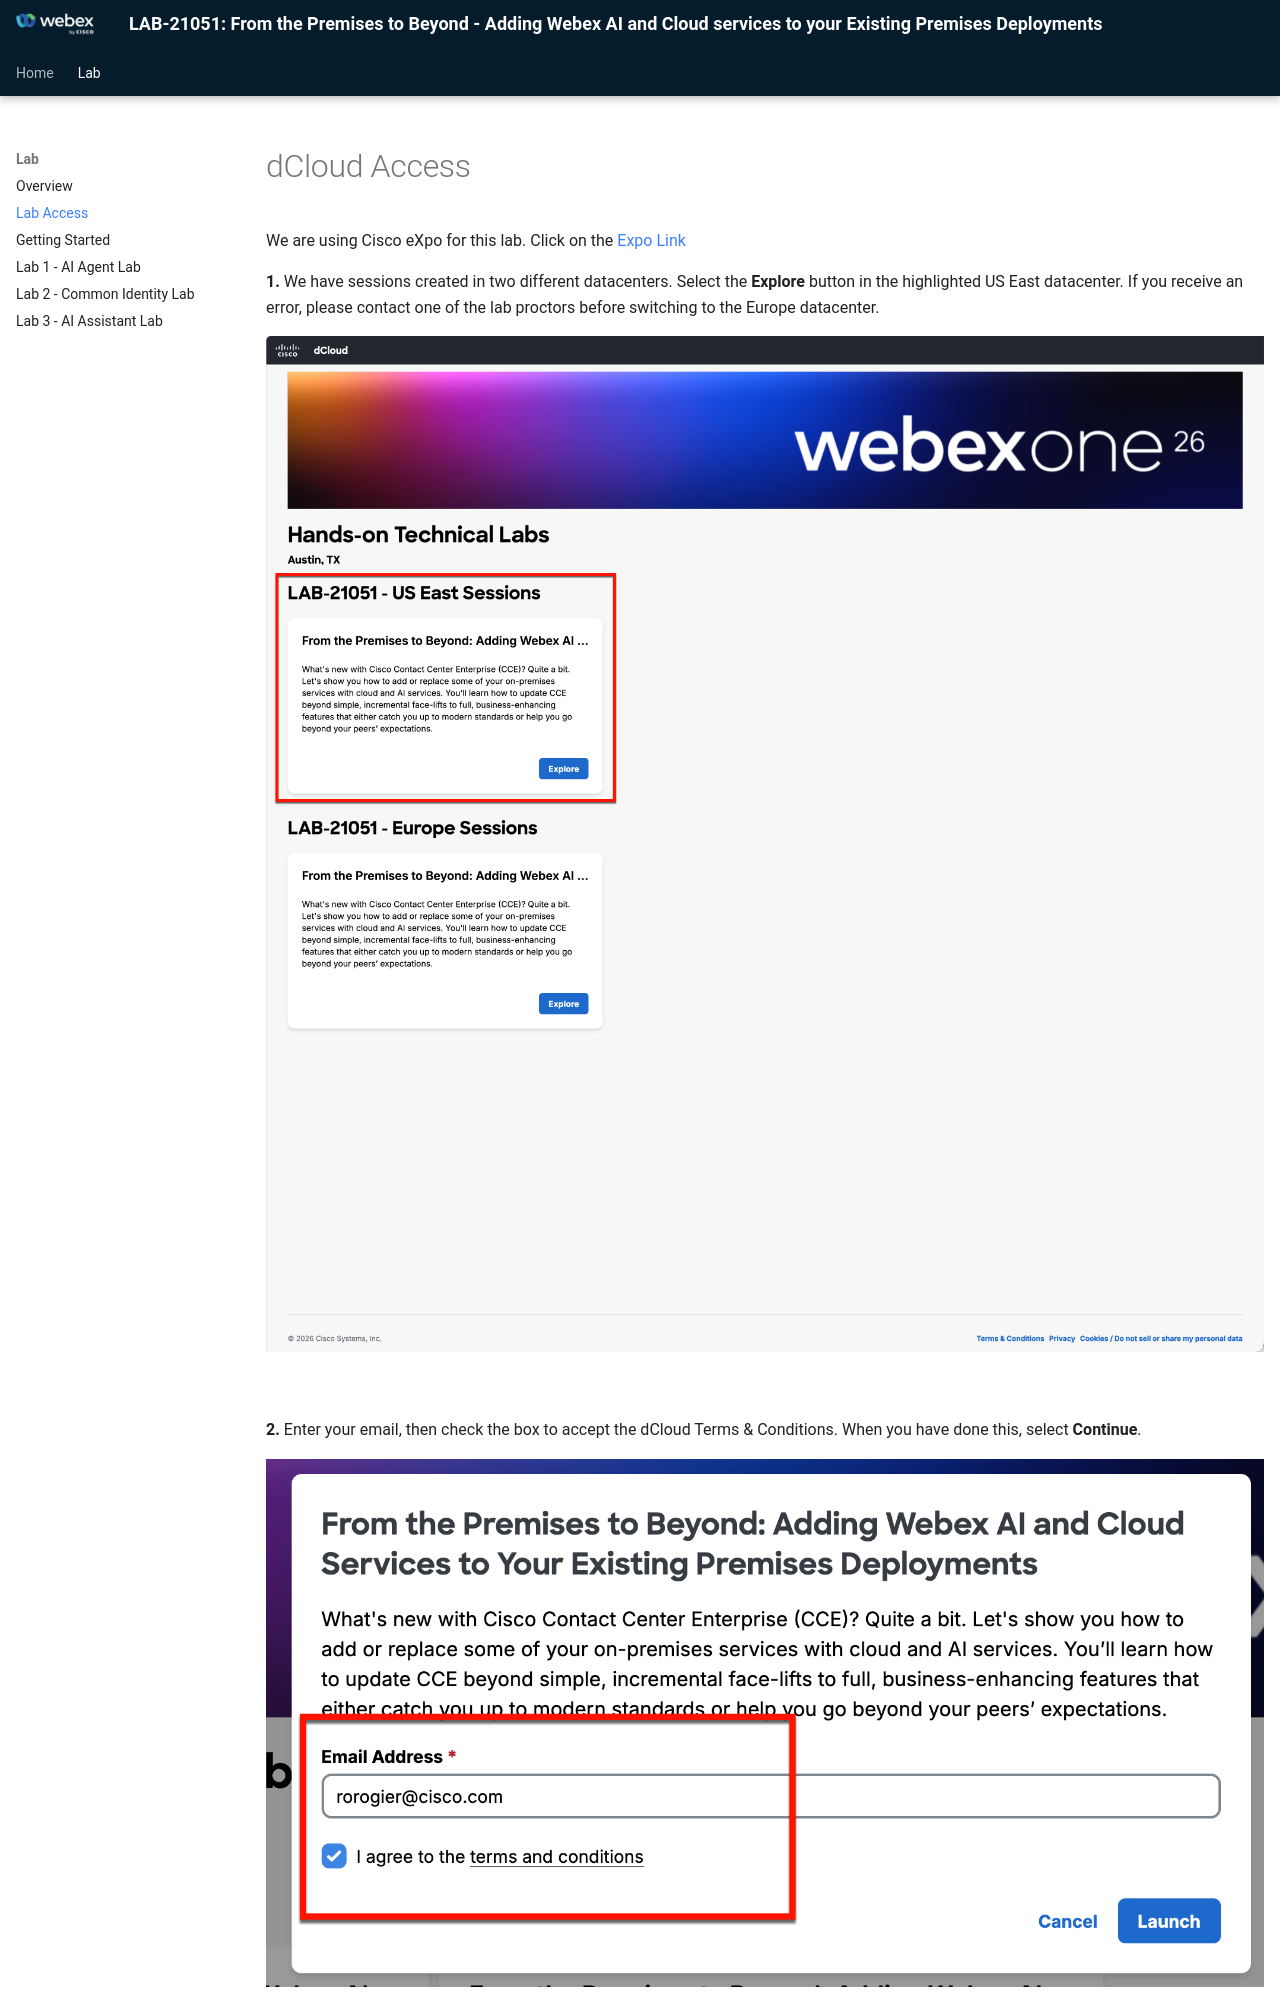

repository: WebexCC-SA/LAB-21051 · page: lab_access/index.html · generator: mkdocs

# dCloud Access

We are using Cisco eXpo for this lab. Click on the [Expo Link](https://www.ciscodcloud.com/apps/expo/3a09px4n9fqe2q80jtlw72n3e){:target="_blank"} 

**1.** We have sessions created in two different datacenters. Select the **Explore** button in the highlighted US East datacenter. If you receive an error, please contact one of the lab proctors before switching to the Europe datacenter.

   ![eXpo Start Page](./assets/lab_access/101a.png)

<br>

**2.** Enter your email, then check the box to accept the dCloud Terms & Conditions. When you have done this, select **Continue**.

   ![Terms and Conditions](./assets/lab_access/102a.png)

<br>
